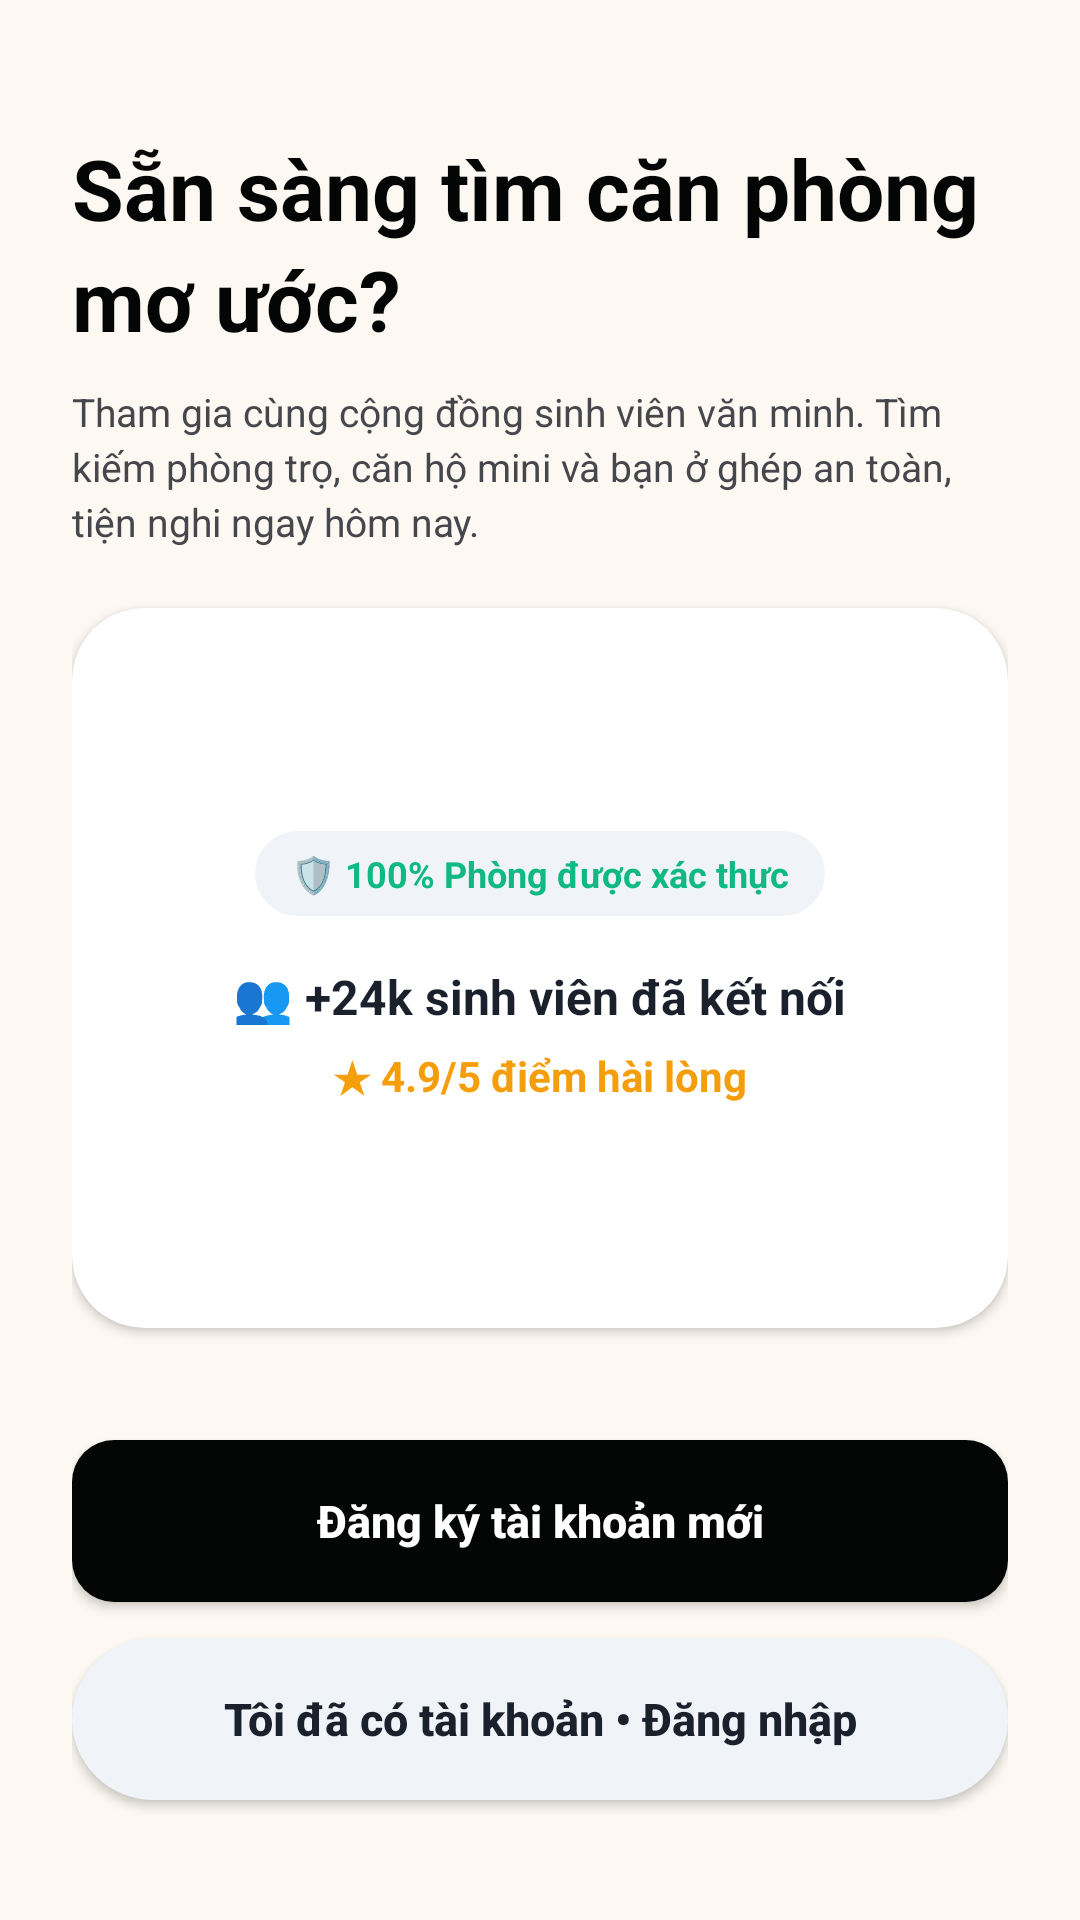

Here is an Android app screen rendered from its layout file. Give the layout XML and the strings, colors and styles it references.
<!-- AndroidManifest.xml: application theme Theme.Avaroom -->
<!-- res/layout/fragment_onboarding3.xml -->
<?xml version="1.0" encoding="utf-8"?>
<androidx.constraintlayout.widget.ConstraintLayout
    xmlns:android="http://schemas.android.com/apk/res/android"
    xmlns:app="http://schemas.android.com/apk/res-auto"
    android:layout_width="match_parent"
    android:layout_height="match_parent"
    android:background="@color/bg_warm_cream"
    android:padding="24dp">

    
    <TextView
        android:id="@+id/tv_title_ob3"
        android:layout_width="0dp"
        android:layout_height="wrap_content"
        android:layout_marginTop="20dp"
        android:lineSpacingExtra="4dp"
        android:text="Sẵn sàng tìm căn phòng mơ ước?"
        android:textColor="@color/text_primary"
        android:textSize="28sp"
        android:textStyle="bold"
        app:layout_constraintTop_toTopOf="parent"
        app:layout_constraintStart_toStartOf="parent"
        app:layout_constraintEnd_toEndOf="parent" />

    <TextView
        android:id="@+id/tv_desc_ob3"
        android:layout_width="0dp"
        android:layout_height="wrap_content"
        android:layout_marginTop="10dp"
        android:text="Tham gia cùng cộng đồng sinh viên văn minh. Tìm kiếm phòng trọ, căn hộ mini và bạn ở ghép an toàn, tiện nghi ngay hôm nay."
        android:textColor="@color/text_secondary"
        android:textSize="13sp"
        android:lineSpacingExtra="3dp"
        app:layout_constraintTop_toBottomOf="@id/tv_title_ob3"
        app:layout_constraintStart_toStartOf="parent"
        app:layout_constraintEnd_toEndOf="parent" />

    
    <androidx.cardview.widget.CardView
        android:id="@+id/card_hero_ob3"
        android:layout_width="0dp"
        android:layout_height="240dp"
        android:layout_marginTop="20dp"
        app:cardCornerRadius="24dp"
        app:cardElevation="2dp"
        app:cardBackgroundColor="@color/bg_white"
        app:layout_constraintTop_toBottomOf="@id/tv_desc_ob3"
        app:layout_constraintStart_toStartOf="parent"
        app:layout_constraintEnd_toEndOf="parent">

        <LinearLayout
            android:layout_width="match_parent"
            android:layout_height="match_parent"
            android:orientation="vertical"
            android:gravity="center"
            android:padding="20dp">

            <TextView
                android:layout_width="wrap_content"
                android:layout_height="wrap_content"
                android:background="@drawable/bg_chip_pill"
                android:paddingHorizontal="12dp"
                android:paddingVertical="6dp"
                android:text="🛡️ 100% Phòng được xác thực"
                android:textColor="@color/accent_green"
                android:textSize="12sp"
                android:textStyle="bold" />

            <TextView
                android:layout_width="wrap_content"
                android:layout_height="wrap_content"
                android:layout_marginTop="16dp"
                android:text="👥 +24k sinh viên đã kết nối"
                android:textColor="@color/primary_black"
                android:textSize="16sp"
                android:textStyle="bold" />

            <TextView
                android:layout_width="wrap_content"
                android:layout_height="wrap_content"
                android:layout_marginTop="6dp"
                android:text="★ 4.9/5 điểm hài lòng"
                android:textColor="@color/accent_yellow"
                android:textSize="14sp"
                android:textStyle="bold" />
        </LinearLayout>
    </androidx.cardview.widget.CardView>

    
    <androidx.appcompat.widget.AppCompatButton
        android:id="@+id/btn_onboarding_register"
        android:layout_width="0dp"
        android:layout_height="54dp"
        android:layout_marginBottom="12dp"
        android:background="@drawable/bg_button_primary"
        android:text="Đăng ký tài khoản mới"
        android:textAllCaps="false"
        android:textColor="@color/bg_white"
        android:textSize="15sp"
        android:textStyle="bold"
        app:layout_constraintBottom_toTopOf="@id/btn_onboarding_login"
        app:layout_constraintStart_toStartOf="parent"
        app:layout_constraintEnd_toEndOf="parent" />

    <androidx.appcompat.widget.AppCompatButton
        android:id="@+id/btn_onboarding_login"
        android:layout_width="0dp"
        android:layout_height="54dp"
        android:layout_marginBottom="16dp"
        android:background="@drawable/bg_chip_pill"
        android:text="Tôi đã có tài khoản • Đăng nhập"
        android:textAllCaps="false"
        android:textColor="@color/primary_black"
        android:textSize="15sp"
        android:textStyle="bold"
        app:layout_constraintBottom_toBottomOf="parent"
        app:layout_constraintStart_toStartOf="parent"
        app:layout_constraintEnd_toEndOf="parent" />


</androidx.constraintlayout.widget.ConstraintLayout>
<!-- resources referenced by this layout -->
<resources>
  <color name="accent_green">#10B981</color>
  <color name="accent_yellow">#F59E0B</color>
  <color name="bg_warm_cream">#FDF9F2</color>
  <color name="bg_white">#FFFFFF</color>
  <color name="primary_black">#1A202C</color>
  <color name="text_primary">#040505</color>
  <color name="text_secondary">#45474C</color>
  <!-- drawable bg_button_primary (drawable) -->
  <?xml version="1.0" encoding="utf-8"?>
  <shape xmlns:android="http://schemas.android.com/apk/res/android"
      android:shape="rectangle">
      <solid android:color="@color/primary_dark" />
      <corners android:radius="14dp" />
  </shape>
  <!-- drawable bg_chip_pill (drawable) -->
  <?xml version="1.0" encoding="utf-8"?>
  <shape xmlns:android="http://schemas.android.com/apk/res/android"
      android:shape="rectangle">
      <solid android:color="#F0F4F8" />
      <corners android:radius="100dp" />
  </shape>
  <style name="Theme.Avaroom" parent="Theme.MaterialComponents.DayNight.NoActionBar">
          <item name="colorPrimary">@color/primary_navy</item>
          <item name="colorPrimaryVariant">@color/primary_dark</item>
          <item name="colorOnPrimary">@color/bg_white</item>
          <item name="colorSecondary">@color/accent_yellow</item>
          <item name="android:windowBackground">@color/bg_warm_cream</item>
          <item name="android:statusBarColor">@color/bg_warm_cream</item>
          <item name="android:windowLightStatusBar" tools:targetApi="m">true</item>
      </style>
  <color name="primary_dark">#040505</color>
  <color name="primary_navy">#0D1C2E</color>
</resources>
